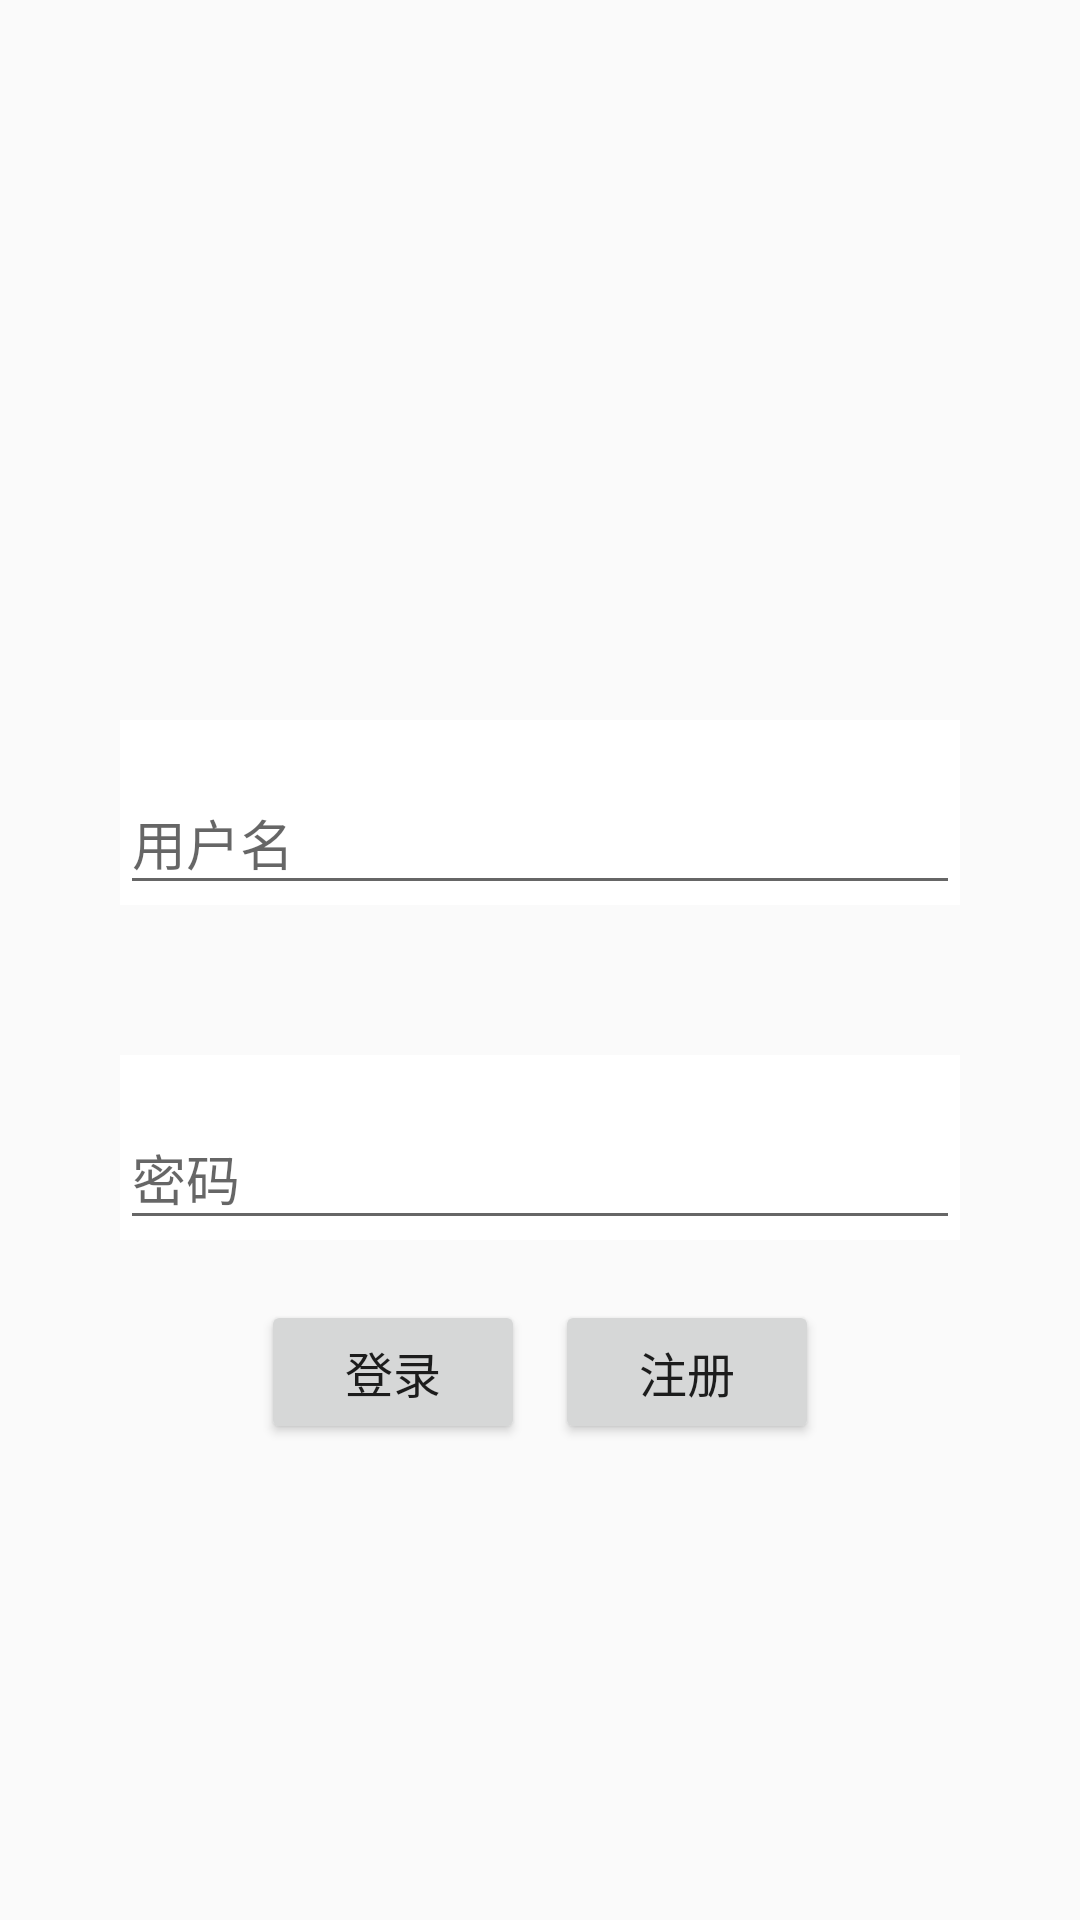

The Android layout XML behind this screen, and the referenced resources:
<!-- AndroidManifest.xml: application theme SplashTheme -->
<!-- res/layout/activity_login.xml -->
<?xml version="1.0" encoding="utf-8"?>
<RelativeLayout xmlns:android="http://schemas.android.com/apk/res/android"
    android:layout_width="match_parent"
    android:layout_height="match_parent"

    xmlns:app="http://schemas.android.com/apk/res-auto"
    android:padding="@dimen/layout_padding">

    <android.support.design.widget.TextInputLayout
        android:background="@color/white"
        android:layout_marginTop="200dp"
        android:id="@+id/login_username"
        android:layout_width="match_parent"
        app:hintTextAppearance="@style/TextAppearance.AppCompat.Large"
        android:layout_height="wrap_content">

        <EditText
            android:layout_width="match_parent"
            android:layout_height="wrap_content"
            android:hint="用户名" />
    </android.support.design.widget.TextInputLayout>
    <android.support.design.widget.TextInputLayout
        android:background="@color/white"
        android:layout_marginTop="50dp"
        android:id="@+id/login_pwd"
        app:hintTextAppearance="@style/TextAppearance.AppCompat.Large"
        android:layout_below="@id/login_username"
        android:layout_width="match_parent"
        android:layout_height="wrap_content">

        <EditText
            android:inputType="textPassword"
            android:layout_width="match_parent"
            android:layout_height="wrap_content"
            android:hint="密码" />
    </android.support.design.widget.TextInputLayout>
<LinearLayout
    android:layout_marginTop="20dp"
    android:layout_below="@id/login_pwd"
   android:layout_centerHorizontal="true"
    android:orientation="horizontal"
    android:layout_width="wrap_content"
    android:layout_height="wrap_content">
    <Button
        android:id="@+id/login"
        android:text="登录"
        style="@style/login_text"
        android:layout_width="wrap_content"
        android:layout_height="wrap_content" />
    <Button
        android:id="@+id/regist"
        android:layout_marginLeft="10dp"
        android:text="注册"
        style="@style/login_text"
        android:layout_width="wrap_content"
        android:layout_height="wrap_content" />
</LinearLayout>
</RelativeLayout>
<!-- resources referenced by this layout -->
<resources>
  <color name="white">#ffffff</color>
  <dimen name="layout_padding">40dp</dimen>
  <style name="login_text">
  
          <item name="android:gravity">center</item>
          <item name="android:textSize">16sp</item>
      </style>
  <style name="SplashTheme" parent="Theme.AppCompat.Light.NoActionBar">
          
          
          
          <item name="android:windowTranslucentStatus">true</item>
          
          <item name="android:windowTranslucentNavigation">false</item>
      </style>
</resources>
